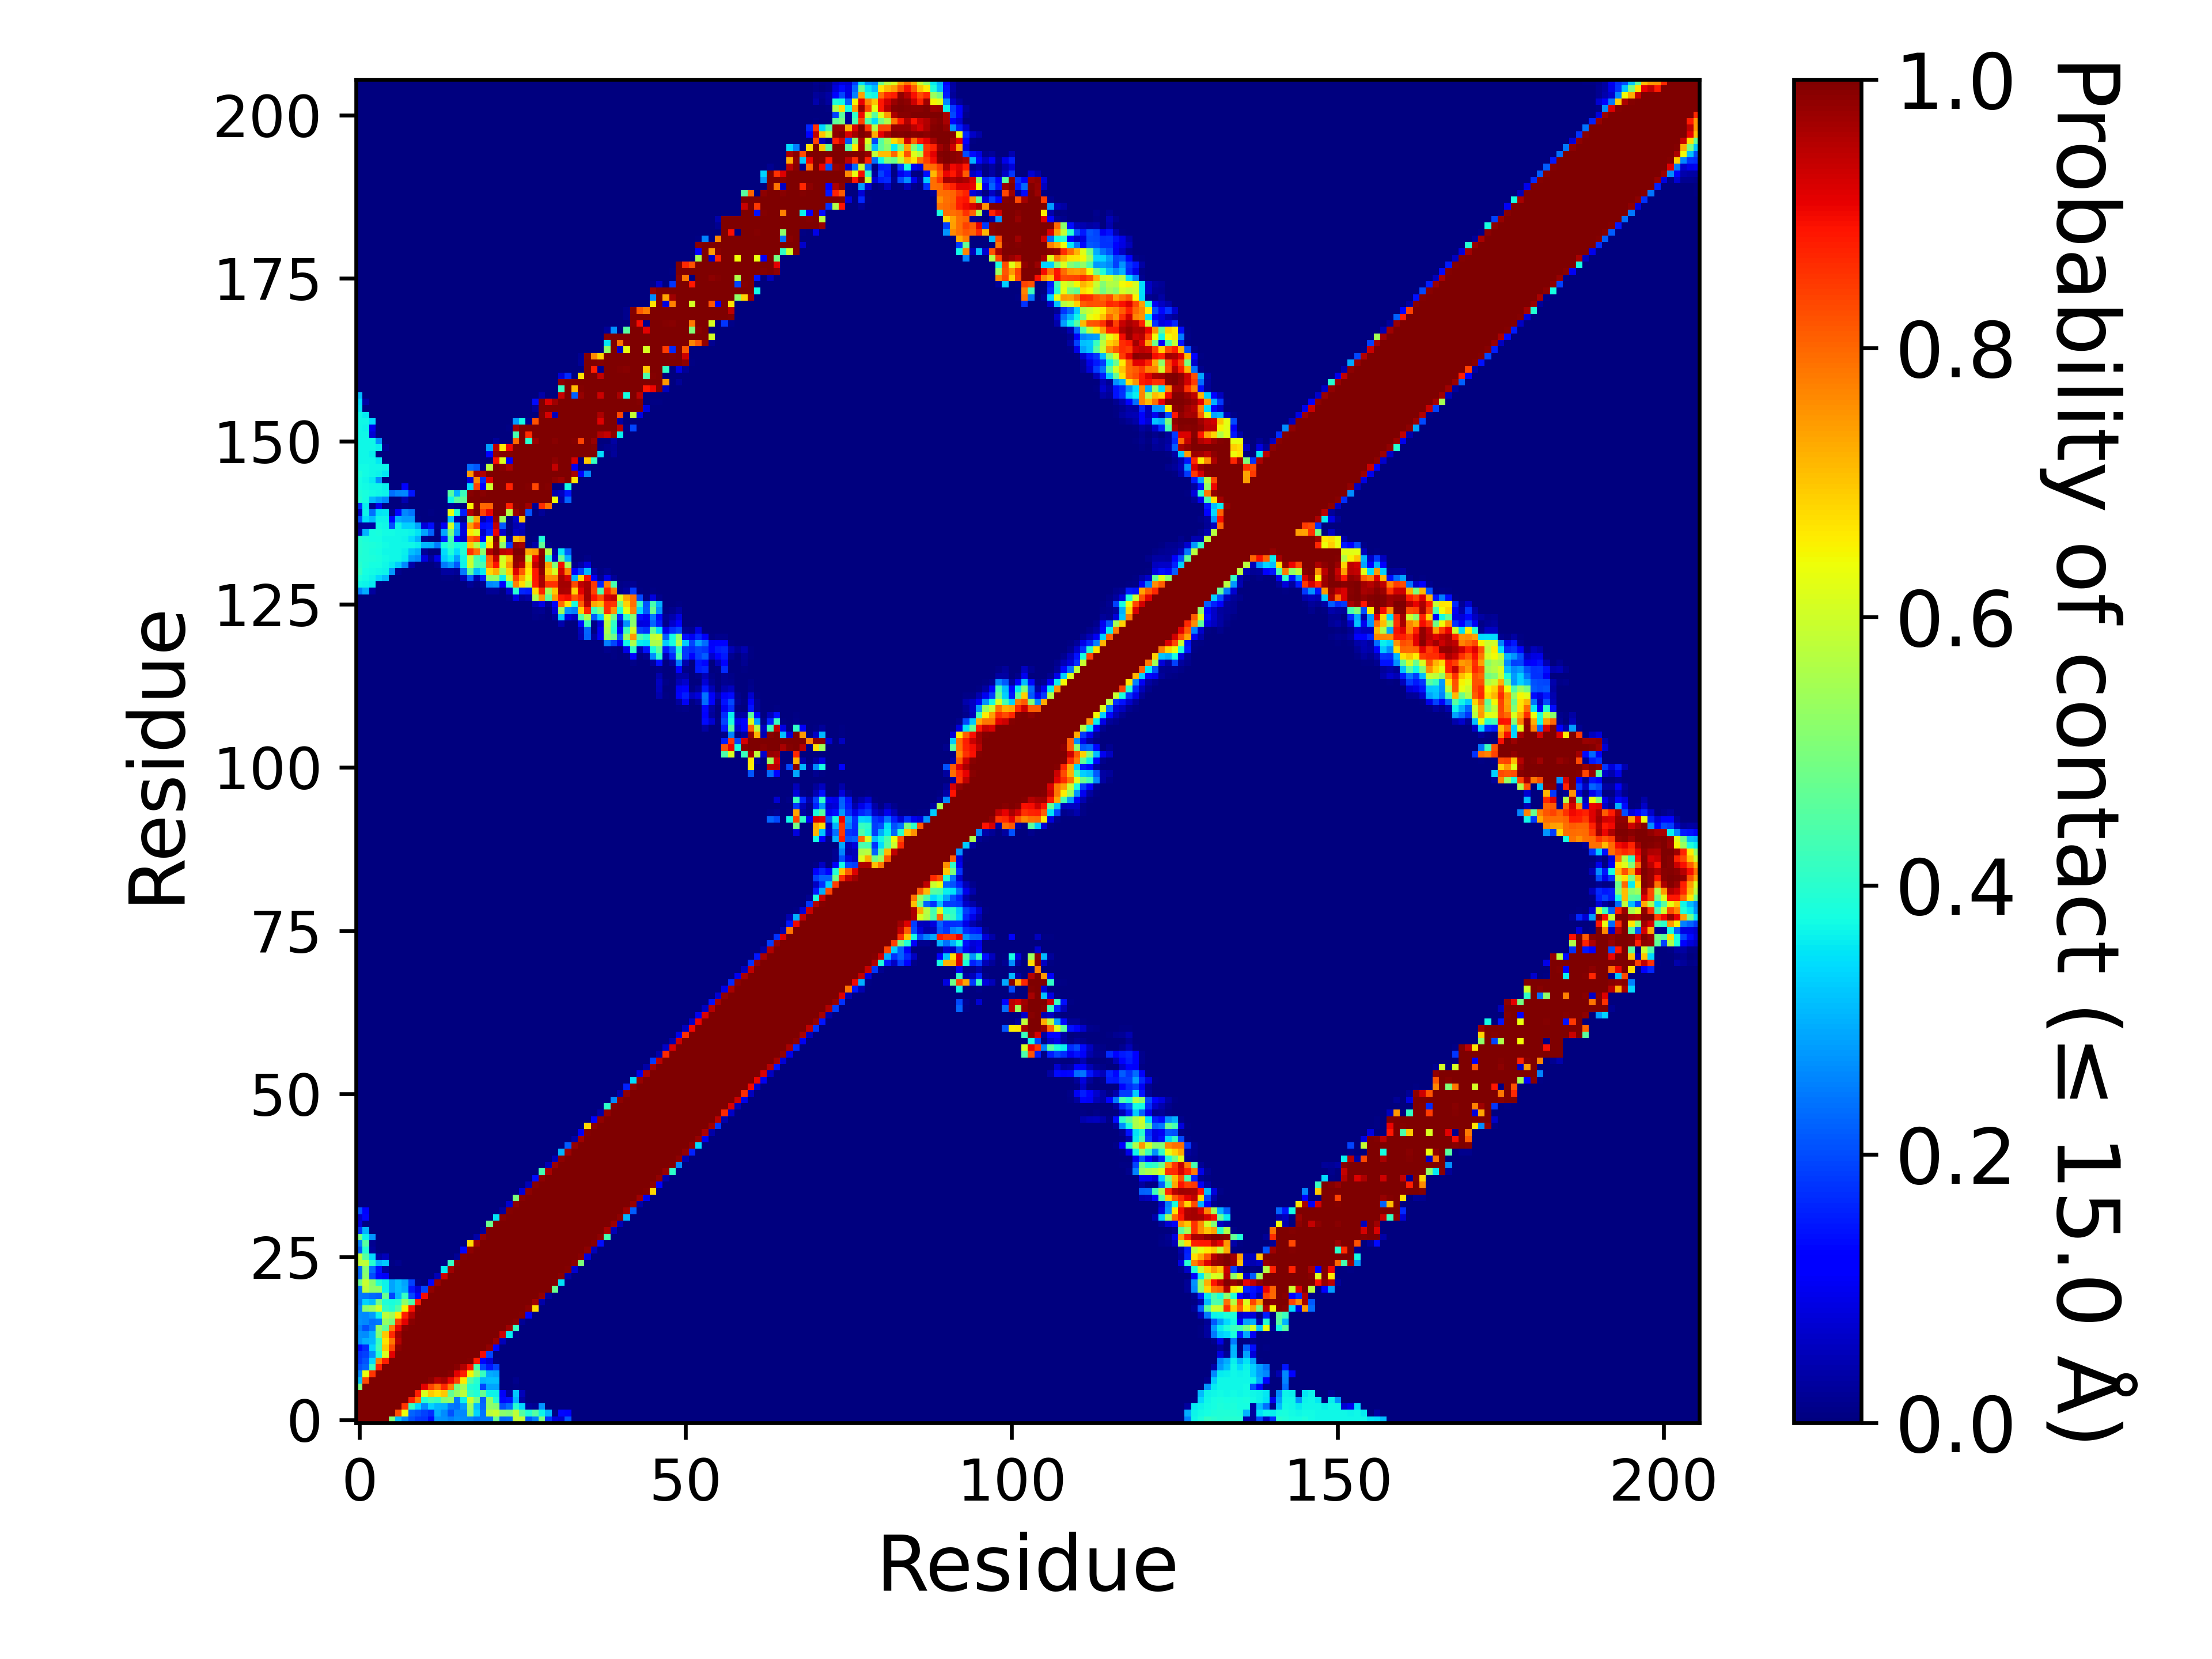

Values plotted in this chart, from the file beside it:
, 1, 2, 3, 4, 5, 6, 7, 8, 9, 10, 11, 12, 13, 14, 15, 16, 17, 18, 19, 20, 21, 22, 23
1, 1.0, 1.0, 1.0, 1.0, 1.0, 0.5055, 0.3136, 0.26, 0.2064, 0.1802, 0.1778, 0.1351, 0.2701, 0.2692, 0.2516, 0.2687, 0.2652, 0.2574, 0.242, 0.2423, 0.2434, 0.477, 0.2302
2, 1.0, 1.0, 1.0, 1.0, 1.0, 1.0, 0.8293, 0.6359, 0.2237, 0.2087, 0.1908, 0.17, 0.2979, 0.2618, 0.2051, 0.2598, 0.2602, 0.5157, 0.3356, 0.2389, 0.5753, 0.5912, 0.5195
3, 1.0, 1.0, 1.0, 1.0, 1.0, 1.0, 1.0, 0.8548, 0.4171, 0.3397, 0.2641, 0.3347, 0.3075, 0.3041, 0.2446, 0.2374, 0.2797, 0.5372, 0.3146, 0.2285, 0.5269, 0.5135, 0.2023
4, 1.0, 1.0, 1.0, 1.0, 1.0, 1.0, 1.0, 1.0, 0.877, 0.7793, 0.3966, 0.4338, 0.4163, 0.5086, 0.5298, 0.2451, 0.3642, 0.5987, 0.4914, 0.2217, 0.5242, 0.3917, 0.1322
5, 1.0, 1.0, 1.0, 1.0, 1.0, 1.0, 1.0, 1.0, 1.0, 0.8779, 0.617, 0.6929, 0.6686, 0.6975, 0.4692, 0.5303, 0.575, 0.4131, 0.3868, 0.4756, 0.3662, 0.364, 0.1063
6, 0.5055, 1.0, 1.0, 1.0, 1.0, 1.0, 1.0, 1.0, 1.0, 1.0, 0.9137, 0.8349, 0.7841, 0.866, 0.7701, 0.4939, 0.5431, 0.3922, 0.3808, 0.1921, 0.2877, 0.2855, 0.00047
7, 0.3136, 0.8293, 1.0, 1.0, 1.0, 1.0, 1.0, 1.0, 1.0, 1.0, 1.0, 0.9857, 0.9503, 0.9682, 0.9028, 0.8405, 0.6614, 0.4493, 0.3975, 0.3069, 0.3136, 0.3148, 0.001065
8, 0.26, 0.6359, 0.8548, 1.0, 1.0, 1.0, 1.0, 1.0, 1.0, 1.0, 1.0, 1.0, 0.9975, 0.9996, 0.9915, 0.911, 0.8782, 0.6518, 0.521, 0.4158, 0.2937, 0.2876, 0.00087
9, 0.2064, 0.2237, 0.4171, 0.877, 1.0, 1.0, 1.0, 1.0, 1.0, 1.0, 1.0, 1.0, 1.0, 1.0, 0.9999, 0.9893, 0.9559, 0.8902, 0.4401, 0.1987, 0.1483, 0.1904, 0.0
10, 0.1802, 0.2087, 0.3397, 0.7793, 0.8779, 1.0, 1.0, 1.0, 1.0, 1.0, 1.0, 1.0, 1.0, 1.0, 1.0, 1, 0.9999, 0.9951, 0.8811, 0.1161, 0.0794, 0.01006, 0.0
11, 0.1778, 0.1908, 0.2641, 0.3966, 0.617, 0.9137, 1.0, 1.0, 1.0, 1.0, 1.0, 1.0, 1.0, 1.0, 1.0, 1.0, 1.0, 1, 0.9982, 0.895, 0.1943, 9.999950000249999e-05, 0.0
12, 0.1351, 0.17, 0.3347, 0.4338, 0.6929, 0.8349, 0.9857, 1.0, 1.0, 1.0, 1.0, 1.0, 1.0, 1.0, 1.0, 1.0, 1.0, 1.0, 1.0, 0.9997, 0.983, 0.1315, 2.9999850000749997e-05
13, 0.2701, 0.2979, 0.3075, 0.4163, 0.6686, 0.7841, 0.9503, 0.9975, 1.0, 1.0, 1.0, 1.0, 1.0, 1.0, 1.0, 1.0, 1.0, 1.0, 1.0, 1.0, 1, 0.9737, 0.05216
14, 0.2692, 0.2618, 0.3041, 0.5086, 0.6975, 0.866, 0.9682, 0.9996, 1.0, 1.0, 1.0, 1.0, 1.0, 1.0, 1.0, 1.0, 1.0, 1.0, 1.0, 1.0, 1.0, 0.9998, 0.9332
15, 0.2516, 0.2051, 0.2446, 0.5298, 0.4692, 0.7701, 0.9028, 0.9915, 0.9999, 1.0, 1.0, 1.0, 1.0, 1.0, 1.0, 1.0, 1.0, 1.0, 1.0, 1.0, 1.0, 1.0, 0.9993
16, 0.2687, 0.2598, 0.2374, 0.2451, 0.5303, 0.4939, 0.8405, 0.911, 0.9893, 1, 1.0, 1.0, 1.0, 1.0, 1.0, 1.0, 1.0, 1.0, 1.0, 1.0, 1.0, 1.0, 1
17, 0.2652, 0.2602, 0.2797, 0.3642, 0.575, 0.5431, 0.6614, 0.8782, 0.9559, 0.9999, 1.0, 1.0, 1.0, 1.0, 1.0, 1.0, 1.0, 1.0, 1.0, 1.0, 1.0, 1.0, 1.0
18, 0.2574, 0.5157, 0.5372, 0.5987, 0.4131, 0.3922, 0.4493, 0.6518, 0.8902, 0.9951, 1, 1.0, 1.0, 1.0, 1.0, 1.0, 1.0, 1.0, 1.0, 1.0, 1.0, 1.0, 1.0
19, 0.242, 0.3356, 0.3146, 0.4914, 0.3868, 0.3808, 0.3975, 0.521, 0.4401, 0.8811, 0.9982, 1.0, 1.0, 1.0, 1.0, 1.0, 1.0, 1.0, 1.0, 1.0, 1.0, 1.0, 1.0
20, 0.2423, 0.2389, 0.2285, 0.2217, 0.4756, 0.1921, 0.3069, 0.4158, 0.1987, 0.1161, 0.895, 0.9997, 1.0, 1.0, 1.0, 1.0, 1.0, 1.0, 1.0, 1.0, 1.0, 1.0, 1.0
21, 0.2434, 0.5753, 0.5269, 0.5242, 0.3662, 0.2877, 0.3136, 0.2937, 0.1483, 0.0794, 0.1943, 0.983, 1, 1.0, 1.0, 1.0, 1.0, 1.0, 1.0, 1.0, 1.0, 1.0, 1.0
22, 0.477, 0.5912, 0.5135, 0.3917, 0.364, 0.2855, 0.3148, 0.2876, 0.1904, 0.01006, 9.999950000249999e-05, 0.1315, 0.9737, 0.9998, 1.0, 1.0, 1.0, 1.0, 1.0, 1.0, 1.0, 1.0, 1.0
23, 0.2302, 0.5195, 0.2023, 0.1322, 0.1063, 0.00047, 0.001065, 0.00087, 0.0, 0.0, 0.0, 2.9999850000749997e-05, 0.05216, 0.9332, 0.9993, 1, 1.0, 1.0, 1.0, 1.0, 1.0, 1.0, 1.0
24, 0.2321, 0.5048, 0.2309, 0.1406, 0.03036, 0.000135, 0.00047, 0.0, 0.0, 0.0, 0.0, 0.0, 0.001895, 0.356, 0.9711, 0.9999, 1.0, 1.0, 1.0, 1.0, 1.0, 1.0, 1.0
25, 0.5786, 0.5781, 0.3958, 0.3008, 0.3235, 0.0061, 0.01315, 0.00306, 0.0, 0.0, 4.9999750001249995e-06, 0.0, 1.4999925000374999e-05, 0.01039, 0.4174, 0.9901, 1.0, 1.0, 1.0, 1.0, 1.0, 1.0, 1.0
26, 0.5827, 0.4505, 0.3394, 0.03376, 0.05158, 0.0, 2.4999875000624998e-05, 0.0, 0.0, 0.0, 0.0, 0.0, 0.0, 2.9999850000749997e-05, 0.0, 0.01959, 0.9942, 1.0, 1.0, 1.0, 1.0, 1.0, 1.0
27, 0.2116, 0.3922, 0.0238, 0.000575, 0.0, 0.0, 0.0, 0.0, 0.0, 0.0, 0.0, 0.0, 0.0, 0.0, 0.0, 0.0, 0.1301, 0.9855, 0.9993, 1.0, 1.0, 1.0, 1.0
28, 0.2508, 0.4532, 0.01572, 0.0, 9.999950000249999e-06, 0.0, 0.0, 0.0, 0.0, 0.0, 0.0, 0.0, 0.0, 0.0, 0.0, 0.0, 0.00238, 0.6793, 0.9715, 1.0, 1.0, 1.0, 1.0
29, 0.4982, 0.3645, 0.2707, 0.00022, 9.999950000249999e-05, 0.0, 0.0, 0.0, 0.0, 0.0, 0.0, 0.0, 0.0, 0.0, 0.0, 0.0, 0.0, 0.000835, 0.03737, 0.9834, 1.0, 1.0, 1.0
30, 0.1752, 0.3041, 0.0, 0.0, 0.0, 0.0, 0.0, 0.0, 0.0, 0.0, 0.0, 0.0, 0.0, 0.0, 0.0, 0.0, 0.0, 0.0, 0.0, 0.02591, 0.9993, 1.0, 1.0
31, 0.08017, 0.005215, 0.0, 0.0, 0.0, 0.0, 0.0, 0.0, 0.0, 0.0, 0.0, 0.0, 0.0, 0.0, 0.0, 0.0, 0.0, 0.0, 0.0, 0.0, 0.48, 0.9936, 1
32, 0.06796, 0.1309, 2.4999875000624998e-05, 0.0, 0.0, 0.0, 0.0, 0.0, 0.0, 0.0, 0.0, 0.0, 0.0, 0.0, 0.0, 0.0, 0.0, 0.0, 0.0, 0.0, 0.000795, 0.3493, 0.9886
33, 0.2104, 0.1166, 0.0, 0.0, 0.0, 0.0, 0.0, 0.0, 0.0, 0.0, 0.0, 0.0, 0.0, 0.0, 0.0, 0.0, 0.0, 0.0, 0.0, 0.0, 0.0, 4.9999750001249995e-06, 0.03135
34, 0.000125, 0.0, 0.0, 0.0, 0.0, 0.0, 0.0, 0.0, 0.0, 0.0, 0.0, 0.0, 0.0, 0.0, 0.0, 0.0, 0.0, 0.0, 0.0, 0.0, 0.0, 0.0, 0.0
35, 0.0, 0.0, 0.0, 0.0, 0.0, 0.0, 0.0, 0.0, 0.0, 0.0, 0.0, 0.0, 0.0, 0.0, 0.0, 0.0, 0.0, 0.0, 0.0, 0.0, 0.0, 0.0, 0.0
36, 1.9999900000499998e-05, 0.0, 0.0, 0.0, 0.0, 0.0, 0.0, 0.0, 0.0, 0.0, 0.0, 0.0, 0.0, 0.0, 0.0, 0.0, 0.0, 0.0, 0.0, 0.0, 0.0, 0.0, 0.0
37, 0.0, 0.0, 0.0, 0.0, 0.0, 0.0, 0.0, 0.0, 0.0, 0.0, 0.0, 0.0, 0.0, 0.0, 0.0, 0.0, 0.0, 0.0, 0.0, 0.0, 0.0, 0.0, 0.0
38, 0.0, 0.0, 0.0, 0.0, 0.0, 0.0, 0.0, 0.0, 0.0, 0.0, 0.0, 0.0, 0.0, 0.0, 0.0, 0.0, 0.0, 0.0, 0.0, 0.0, 0.0, 0.0, 0.0
39, 0.0, 0.0, 0.0, 0.0, 0.0, 0.0, 0.0, 0.0, 0.0, 0.0, 0.0, 0.0, 0.0, 0.0, 0.0, 0.0, 0.0, 0.0, 0.0, 0.0, 0.0, 0.0, 0.0
40, 0.0, 0.0, 0.0, 0.0, 0.0, 0.0, 0.0, 0.0, 0.0, 0.0, 0.0, 0.0, 0.0, 0.0, 0.0, 0.0, 0.0, 0.0, 0.0, 0.0, 0.0, 0.0, 0.0
41, 0.0, 0.0, 0.0, 0.0, 0.0, 0.0, 0.0, 0.0, 0.0, 0.0, 0.0, 0.0, 0.0, 0.0, 0.0, 0.0, 0.0, 0.0, 0.0, 0.0, 0.0, 0.0, 0.0
42, 0.0, 0.0, 0.0, 0.0, 0.0, 0.0, 0.0, 0.0, 0.0, 0.0, 0.0, 0.0, 0.0, 0.0, 0.0, 0.0, 0.0, 0.0, 0.0, 0.0, 0.0, 0.0, 0.0
43, 0.0, 0.0, 0.0, 0.0, 0.0, 0.0, 0.0, 0.0, 0.0, 0.0, 0.0, 0.0, 0.0, 0.0, 0.0, 0.0, 0.0, 0.0, 0.0, 0.0, 0.0, 0.0, 0.0
44, 0.0, 0.0, 0.0, 0.0, 0.0, 0.0, 0.0, 0.0, 0.0, 0.0, 0.0, 0.0, 0.0, 0.0, 0.0, 0.0, 0.0, 0.0, 0.0, 0.0, 0.0, 0.0, 0.0
45, 0.0, 0.0, 0.0, 0.0, 0.0, 0.0, 0.0, 0.0, 0.0, 0.0, 0.0, 0.0, 0.0, 0.0, 0.0, 0.0, 0.0, 0.0, 0.0, 0.0, 0.0, 0.0, 0.0
46, 0.0, 0.0, 0.0, 0.0, 0.0, 0.0, 0.0, 0.0, 0.0, 0.0, 0.0, 0.0, 0.0, 0.0, 0.0, 0.0, 0.0, 0.0, 0.0, 0.0, 0.0, 0.0, 0.0
47, 0.0, 0.0, 0.0, 0.0, 0.0, 0.0, 0.0, 0.0, 0.0, 0.0, 0.0, 0.0, 0.0, 0.0, 0.0, 0.0, 0.0, 0.0, 0.0, 0.0, 0.0, 0.0, 0.0
48, 0.0, 0.0, 0.0, 0.0, 0.0, 0.0, 0.0, 0.0, 0.0, 0.0, 0.0, 0.0, 0.0, 0.0, 0.0, 0.0, 0.0, 0.0, 0.0, 0.0, 0.0, 0.0, 0.0
49, 0.0, 0.0, 0.0, 0.0, 0.0, 0.0, 0.0, 0.0, 0.0, 0.0, 0.0, 0.0, 0.0, 0.0, 0.0, 0.0, 0.0, 0.0, 0.0, 0.0, 0.0, 0.0, 0.0
50, 0.0, 0.0, 0.0, 0.0, 0.0, 0.0, 0.0, 0.0, 0.0, 0.0, 0.0, 0.0, 0.0, 0.0, 0.0, 0.0, 0.0, 0.0, 0.0, 0.0, 0.0, 0.0, 0.0
51, 0.0, 0.0, 0.0, 0.0, 0.0, 0.0, 0.0, 0.0, 0.0, 0.0, 0.0, 0.0, 0.0, 0.0, 0.0, 0.0, 0.0, 0.0, 0.0, 0.0, 0.0, 0.0, 0.0
52, 0.0, 0.0, 0.0, 0.0, 0.0, 0.0, 0.0, 0.0, 0.0, 0.0, 0.0, 0.0, 0.0, 0.0, 0.0, 0.0, 0.0, 0.0, 0.0, 0.0, 0.0, 0.0, 0.0
53, 0.0, 0.0, 0.0, 0.0, 0.0, 0.0, 0.0, 0.0, 0.0, 0.0, 0.0, 0.0, 0.0, 0.0, 0.0, 0.0, 0.0, 0.0, 0.0, 0.0, 0.0, 0.0, 0.0
54, 0.0, 0.0, 0.0, 0.0, 0.0, 0.0, 0.0, 0.0, 0.0, 0.0, 0.0, 0.0, 0.0, 0.0, 0.0, 0.0, 0.0, 0.0, 0.0, 0.0, 0.0, 0.0, 0.0
55, 0.0, 0.0, 0.0, 0.0, 0.0, 0.0, 0.0, 0.0, 0.0, 0.0, 0.0, 0.0, 0.0, 0.0, 0.0, 0.0, 0.0, 0.0, 0.0, 0.0, 0.0, 0.0, 0.0
56, 0.0, 0.0, 0.0, 0.0, 0.0, 0.0, 0.0, 0.0, 0.0, 0.0, 0.0, 0.0, 0.0, 0.0, 0.0, 0.0, 0.0, 0.0, 0.0, 0.0, 0.0, 0.0, 0.0
57, 0.0, 0.0, 0.0, 0.0, 0.0, 0.0, 0.0, 0.0, 0.0, 0.0, 0.0, 0.0, 0.0, 0.0, 0.0, 0.0, 0.0, 0.0, 0.0, 0.0, 0.0, 0.0, 0.0
58, 0.0, 0.0, 0.0, 0.0, 0.0, 0.0, 0.0, 0.0, 0.0, 0.0, 0.0, 0.0, 0.0, 0.0, 0.0, 0.0, 0.0, 0.0, 0.0, 0.0, 0.0, 0.0, 0.0
59, 0.0, 0.0, 0.0, 0.0, 0.0, 0.0, 0.0, 0.0, 0.0, 0.0, 0.0, 0.0, 0.0, 0.0, 0.0, 0.0, 0.0, 0.0, 0.0, 0.0, 0.0, 0.0, 0.0
60, 0.0, 0.0, 0.0, 0.0, 0.0, 0.0, 0.0, 0.0, 0.0, 0.0, 0.0, 0.0, 0.0, 0.0, 0.0, 0.0, 0.0, 0.0, 0.0, 0.0, 0.0, 0.0, 0.0
... 146 more rows
